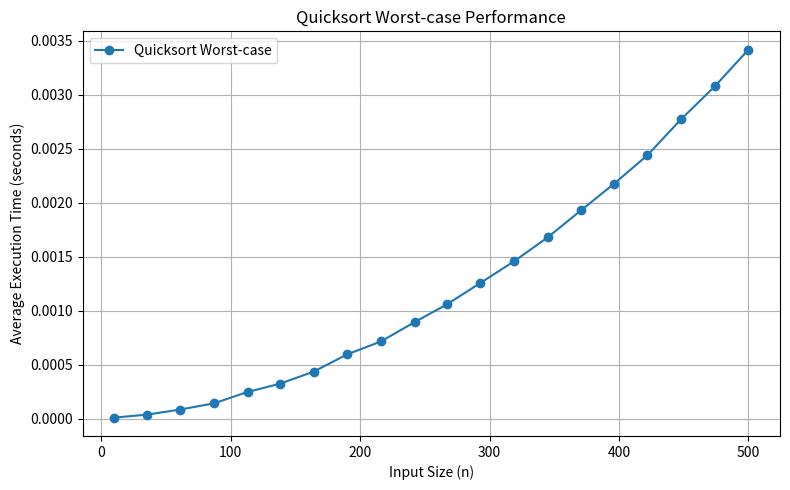

This figure's Python source:
import sys
import timeit
import matplotlib.pyplot as plt
import numpy as np

# Increase recursion limit to handle deep recursion in worst-case quicksort.
sys.setrecursionlimit(10000)

def quicksort(arr):
    if len(arr) <= 1:
        return arr
    pivot = arr[0]
    left = [x for x in arr[1:] if x < pivot]
    right = [x for x in arr[1:] if x >= pivot]
    return quicksort(left) + [pivot] + quicksort(right)

def measure_time(func, arr, number=3):
    timer = timeit.Timer(lambda: func(arr))
    return timer.timeit(number=number) / number

# Function to generate worst-case input for quicksort (already sorted array).
def worst_case_input(n):
    return list(range(n))

# Test quicksort on worst-case inputs of increasing size.
sizes = np.linspace(10, 500, 20, dtype=int)  # 20 sizes between 10 and 500
times = []

for n in sizes:
    arr = worst_case_input(n)
    t = measure_time(quicksort, arr)
    times.append(t)

# Plot the results.
plt.figure(figsize=(8, 5))
plt.plot(sizes, times, marker='o', label='Quicksort Worst-case')
plt.xlabel('Input Size (n)')
plt.ylabel('Average Execution Time (seconds)')
plt.title('Quicksort Worst-case Performance')
plt.legend()
plt.grid(True)
plt.tight_layout()
plt.savefig('quicksort_worst_case.png')
plt.show()
